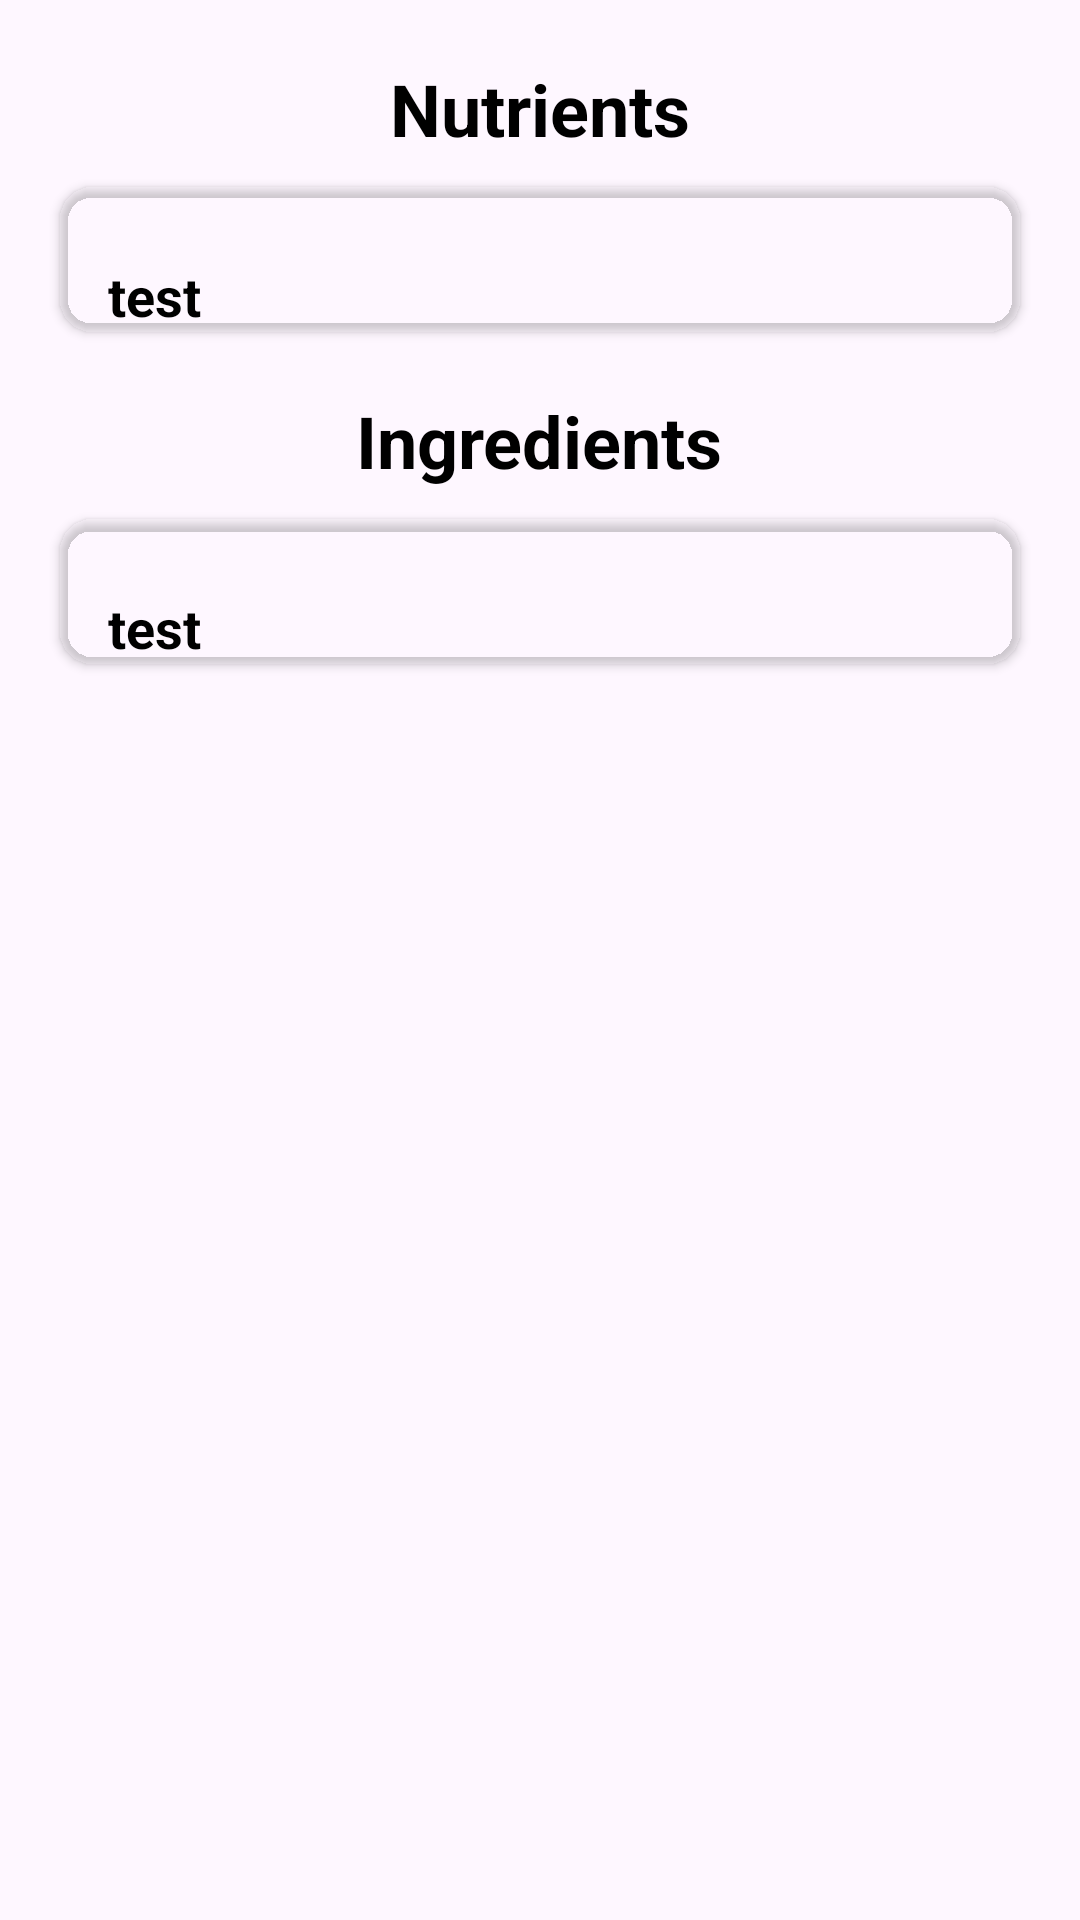

Android layout source for this screen:
<!-- AndroidManifest.xml: application theme Theme.MyApplication -->
<!-- res/layout/fragment_information.xml -->
<?xml version="1.0" encoding="utf-8"?>
<LinearLayout xmlns:android="http://schemas.android.com/apk/res/android"
    xmlns:tools="http://schemas.android.com/tools"
    xmlns:app="http://schemas.android.com/apk/res-auto"
    android:layout_width="match_parent"
    android:layout_height="wrap_content"
    android:orientation="vertical"
    android:paddingTop="10dp"
    android:paddingBottom="100dp"
    android:background="@color/cambridgeBlue"
    tools:context=".activities.InformationFragment">

    <TextView
        android:layout_marginTop="10dp"
        android:layout_width="wrap_content"
        android:layout_height="wrap_content"
        android:text="@string/label_nutrient"
        android:textStyle="bold"
        android:textColor="@color/black"
        android:textSize="24sp"
        android:layout_gravity="center_horizontal" />

    <androidx.cardview.widget.CardView
        android:layout_width="match_parent"
        android:layout_height="wrap_content"
        app:cardBackgroundColor="@color/timberWolf"
        android:layout_marginTop="10dp"
        android:layout_marginHorizontal="20dp"
        app:cardCornerRadius="11dp">

        <TextView
            android:id="@+id/tvNutrients"
            android:layout_width="match_parent"
            android:layout_height="wrap_content"
            android:text="@string/placeholder"
            android:textSize="18sp"
            android:textColor="@color/black"
            android:textStyle="bold"
            android:paddingHorizontal="16dp"
            android:paddingTop="24dp"
            android:lineSpacingExtra="5dp"/>
    </androidx.cardview.widget.CardView>

    <TextView
        android:layout_marginTop="20dp"
        android:layout_width="wrap_content"
        android:layout_height="wrap_content"
        android:text="@string/label_ingredient"
        android:textStyle="bold"
        android:textColor="@color/black"
        android:textSize="24sp"
        android:layout_gravity="center_horizontal" />

    <androidx.cardview.widget.CardView
        android:layout_width="match_parent"
        android:layout_height="wrap_content"
        android:layout_marginTop="10dp"
        android:layout_marginHorizontal="20dp"
        app:cardBackgroundColor="@color/timberWolf"
        app:cardCornerRadius="11dp">

        <TextView
            android:id="@+id/tvIngredients"
            android:layout_width="match_parent"
            android:layout_height="wrap_content"
            android:text="@string/placeholder"
            android:textSize="18sp"
            android:textColor="@color/black"
            android:textStyle="bold"
            android:paddingHorizontal="16dp"
            android:paddingTop="24dp"
            android:lineSpacingExtra="5dp"/>
    </androidx.cardview.widget.CardView>
</LinearLayout>
<!-- resources referenced by this layout -->
<resources>
  <color name="black">#FF000000</color>
  <string name="label_ingredient">Ingredients</string>
  <string name="label_nutrient">Nutrients</string>
  <string name="placeholder">test</string>
  <style name="Theme.MyApplication" parent="Base.Theme.MyApplication" />
  <style name="Base.Theme.MyApplication" parent="Theme.Material3.DayNight.NoActionBar">
          <item name="android:buttonBarButtonStyle">@style/BorderlessButton</item>
      </style>
  <style name="BorderlessButton" parent="Widget.AppCompat.Button.Borderless">
          <item name="android:background">@drawable/selector_recipe_details_btn</item>
          <item name="android:textStyle">bold</item>
      </style>
</resources>
